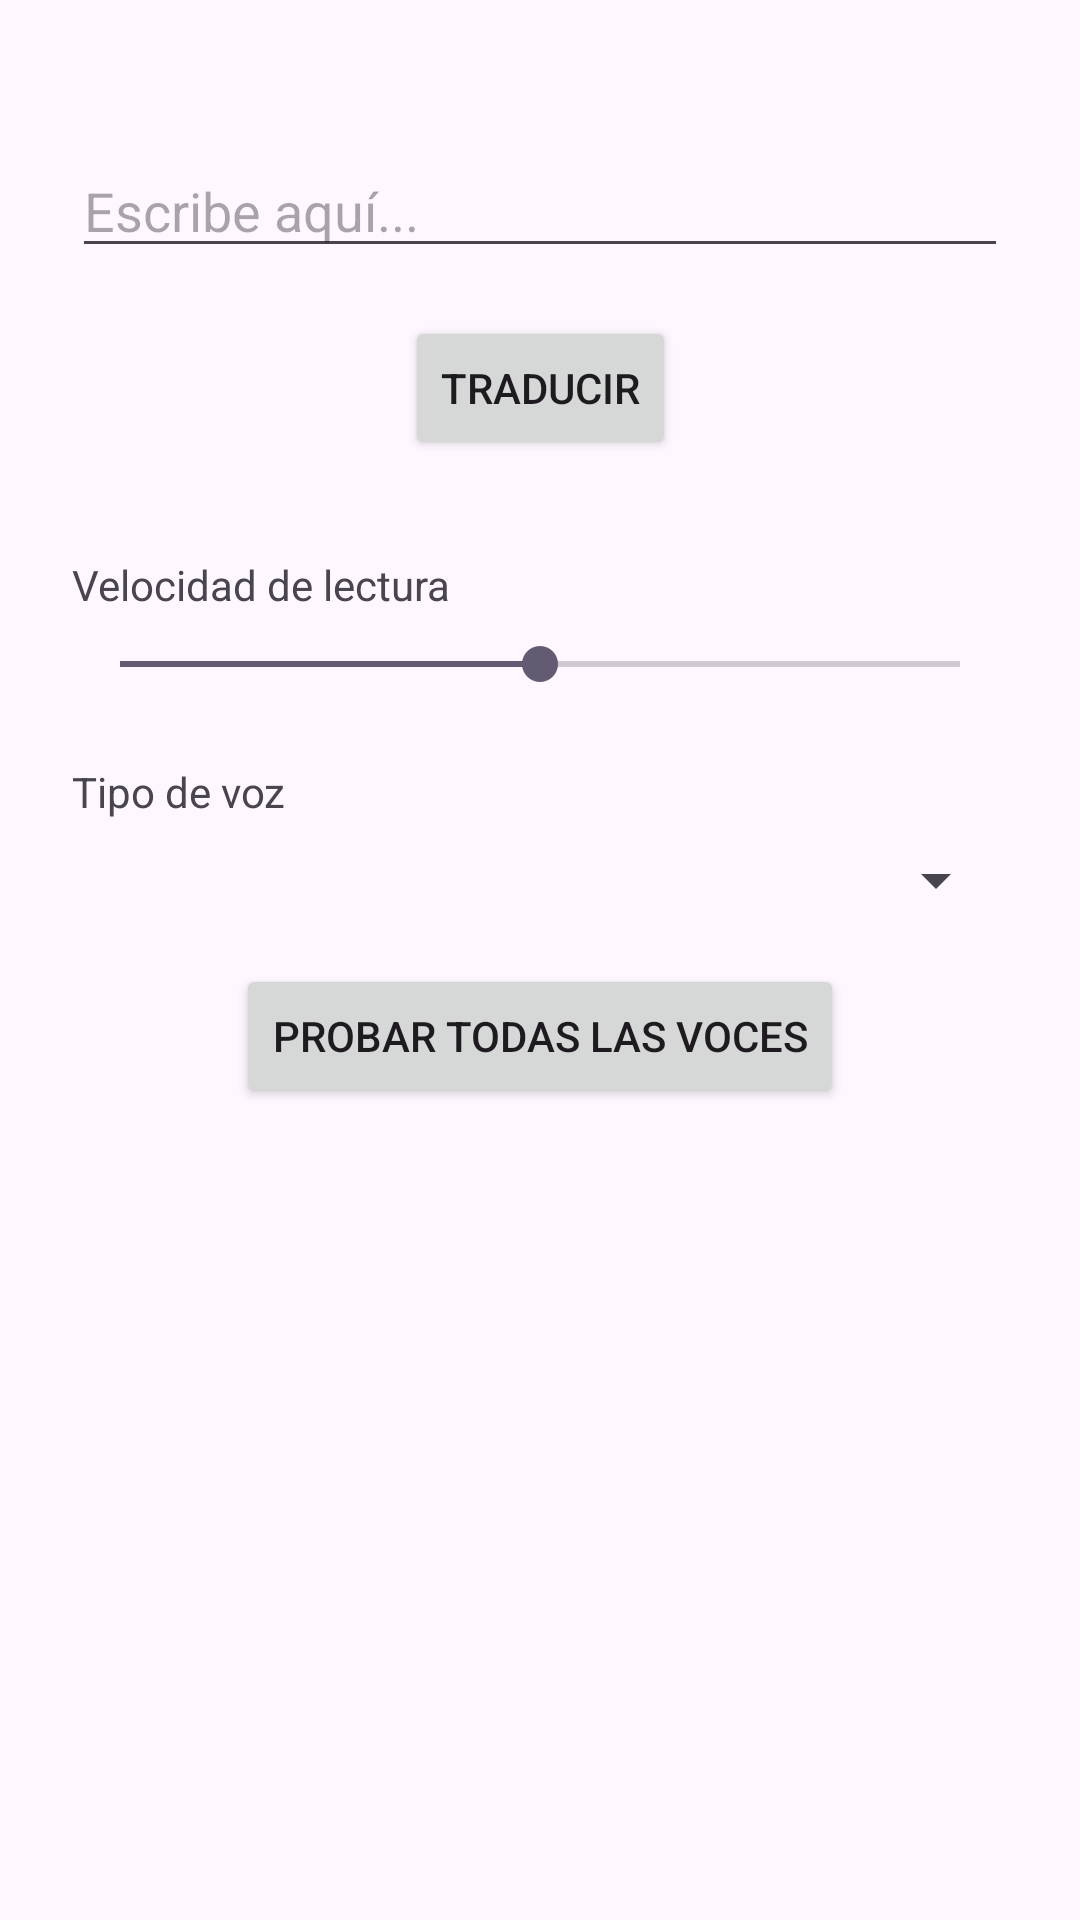

Reconstruct the res/layout file that produces this screen, plus the resources it refers to.
<!-- AndroidManifest.xml: application theme Theme.DeepSign -->
<!-- res/layout/activity_escribir.xml -->
<?xml version="1.0" encoding="utf-8"?>
<androidx.constraintlayout.widget.ConstraintLayout xmlns:android="http://schemas.android.com/apk/res/android"
    xmlns:app="http://schemas.android.com/apk/res-auto"
    xmlns:tools="http://schemas.android.com/tools"
    android:id="@+id/main"
    android:layout_width="match_parent"
    android:layout_height="match_parent"
    android:padding="24dp"
    tools:context=".EscribirActivity">

    <EditText
        android:id="@+id/editTexto"
        android:layout_width="0dp"
        android:layout_height="wrap_content"
        android:hint="Escribe aquí..."
        android:importantForAutofill="no"
        android:inputType="textNoSuggestions"
        app:layout_constraintTop_toTopOf="parent"
        app:layout_constraintStart_toStartOf="parent"
        app:layout_constraintEnd_toEndOf="parent"
        android:layout_marginTop="24dp" />



    <Button
        android:id="@+id/btnTraducir"
        android:layout_width="wrap_content"
        android:layout_height="wrap_content"
        android:text="Traducir"
        app:layout_constraintTop_toBottomOf="@id/editTexto"
        app:layout_constraintStart_toStartOf="parent"
        app:layout_constraintEnd_toEndOf="parent"
        android:layout_marginTop="16dp" />

    <TextView
        android:id="@+id/txtVelocidad"
        android:layout_width="wrap_content"
        android:layout_height="wrap_content"
        android:text="Velocidad de lectura"
        app:layout_constraintTop_toBottomOf="@id/btnTraducir"
        app:layout_constraintStart_toStartOf="parent"
        android:layout_marginTop="32dp" />

    <SeekBar
        android:id="@+id/seekVelocidad"
        android:layout_width="0dp"
        android:layout_height="wrap_content"
        android:max="200"
        android:progress="100"
        app:layout_constraintTop_toBottomOf="@id/txtVelocidad"
        app:layout_constraintStart_toStartOf="parent"
        app:layout_constraintEnd_toEndOf="parent"
        android:layout_marginTop="8dp" />

    <TextView
        android:id="@+id/txtVoz"
        android:layout_width="wrap_content"
        android:layout_height="wrap_content"
        android:text="Tipo de voz"
        app:layout_constraintTop_toBottomOf="@id/seekVelocidad"
        app:layout_constraintStart_toStartOf="parent"
        android:layout_marginTop="24dp" />

    <Spinner
        android:id="@+id/spinnerVoz"
        android:layout_width="0dp"
        android:layout_height="wrap_content"
        app:layout_constraintTop_toBottomOf="@id/txtVoz"
        app:layout_constraintStart_toStartOf="parent"
        app:layout_constraintEnd_toEndOf="parent"
        android:layout_marginTop="8dp" />

    <Button
        android:id="@+id/btnProbarVoces"
        android:layout_width="wrap_content"
        android:layout_height="wrap_content"
        android:text="Probar todas las voces"
        app:layout_constraintTop_toBottomOf="@id/spinnerVoz"
        app:layout_constraintStart_toStartOf="parent"
        app:layout_constraintEnd_toEndOf="parent"
        android:layout_marginTop="16dp" />

</androidx.constraintlayout.widget.ConstraintLayout>
<!-- resources referenced by this layout -->
<resources>
  <style name="Theme.DeepSign" parent="Base.Theme.DeepSign" />
  <style name="Base.Theme.DeepSign" parent="Theme.Material3.DayNight.NoActionBar" />
</resources>
